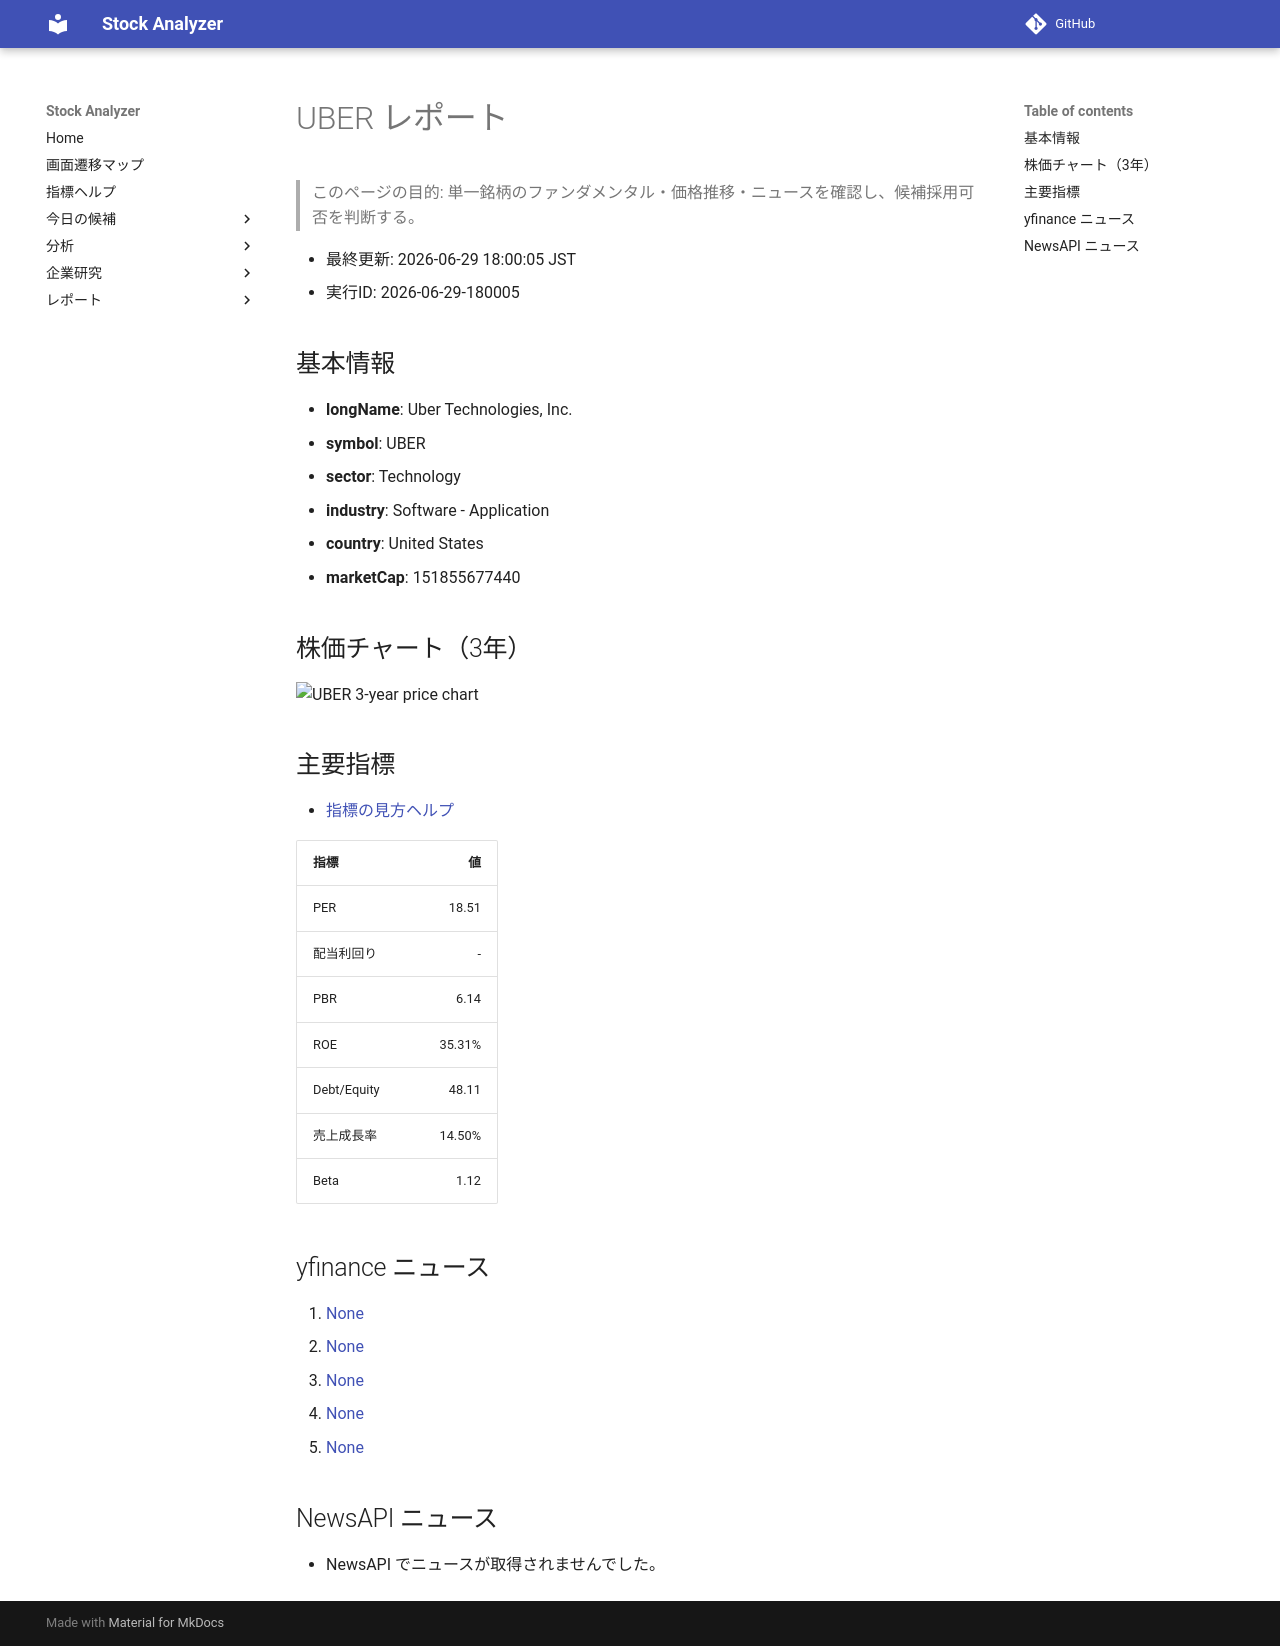

repository: Yumi-note/Making-APP · page: reports/2026-06-29/180005/UBER/index.html · generator: mkdocs

# UBER レポート

> このページの目的: 単一銘柄のファンダメンタル・価格推移・ニュースを確認し、候補採用可否を判断する。

- 最終更新: 2026-06-29 18:00:05 JST
- 実行ID: 2026-06-29-180005

## 基本情報

- **longName**: Uber Technologies, Inc.
- **symbol**: UBER
- **sector**: Technology
- **industry**: Software - Application
- **country**: United States
- **marketCap**: 151855677440

## 株価チャート（3年）

![UBER 3-year price chart](UBER_3y.png)

## 主要指標

- [指標の見方ヘルプ](../../../../indicators.md)

| 指標 | 値 |
|---|---:|
| PER | 18.51 |
| 配当利回り | - |
| PBR | 6.14 |
| ROE | 35.31% |
| Debt/Equity | 48.11 |
| 売上成長率 | 14.50% |
| Beta | 1.12 |

## yfinance ニュース

1. [None](None)
2. [None](None)
3. [None](None)
4. [None](None)
5. [None](None)

## NewsAPI ニュース

- NewsAPI でニュースが取得されませんでした。
